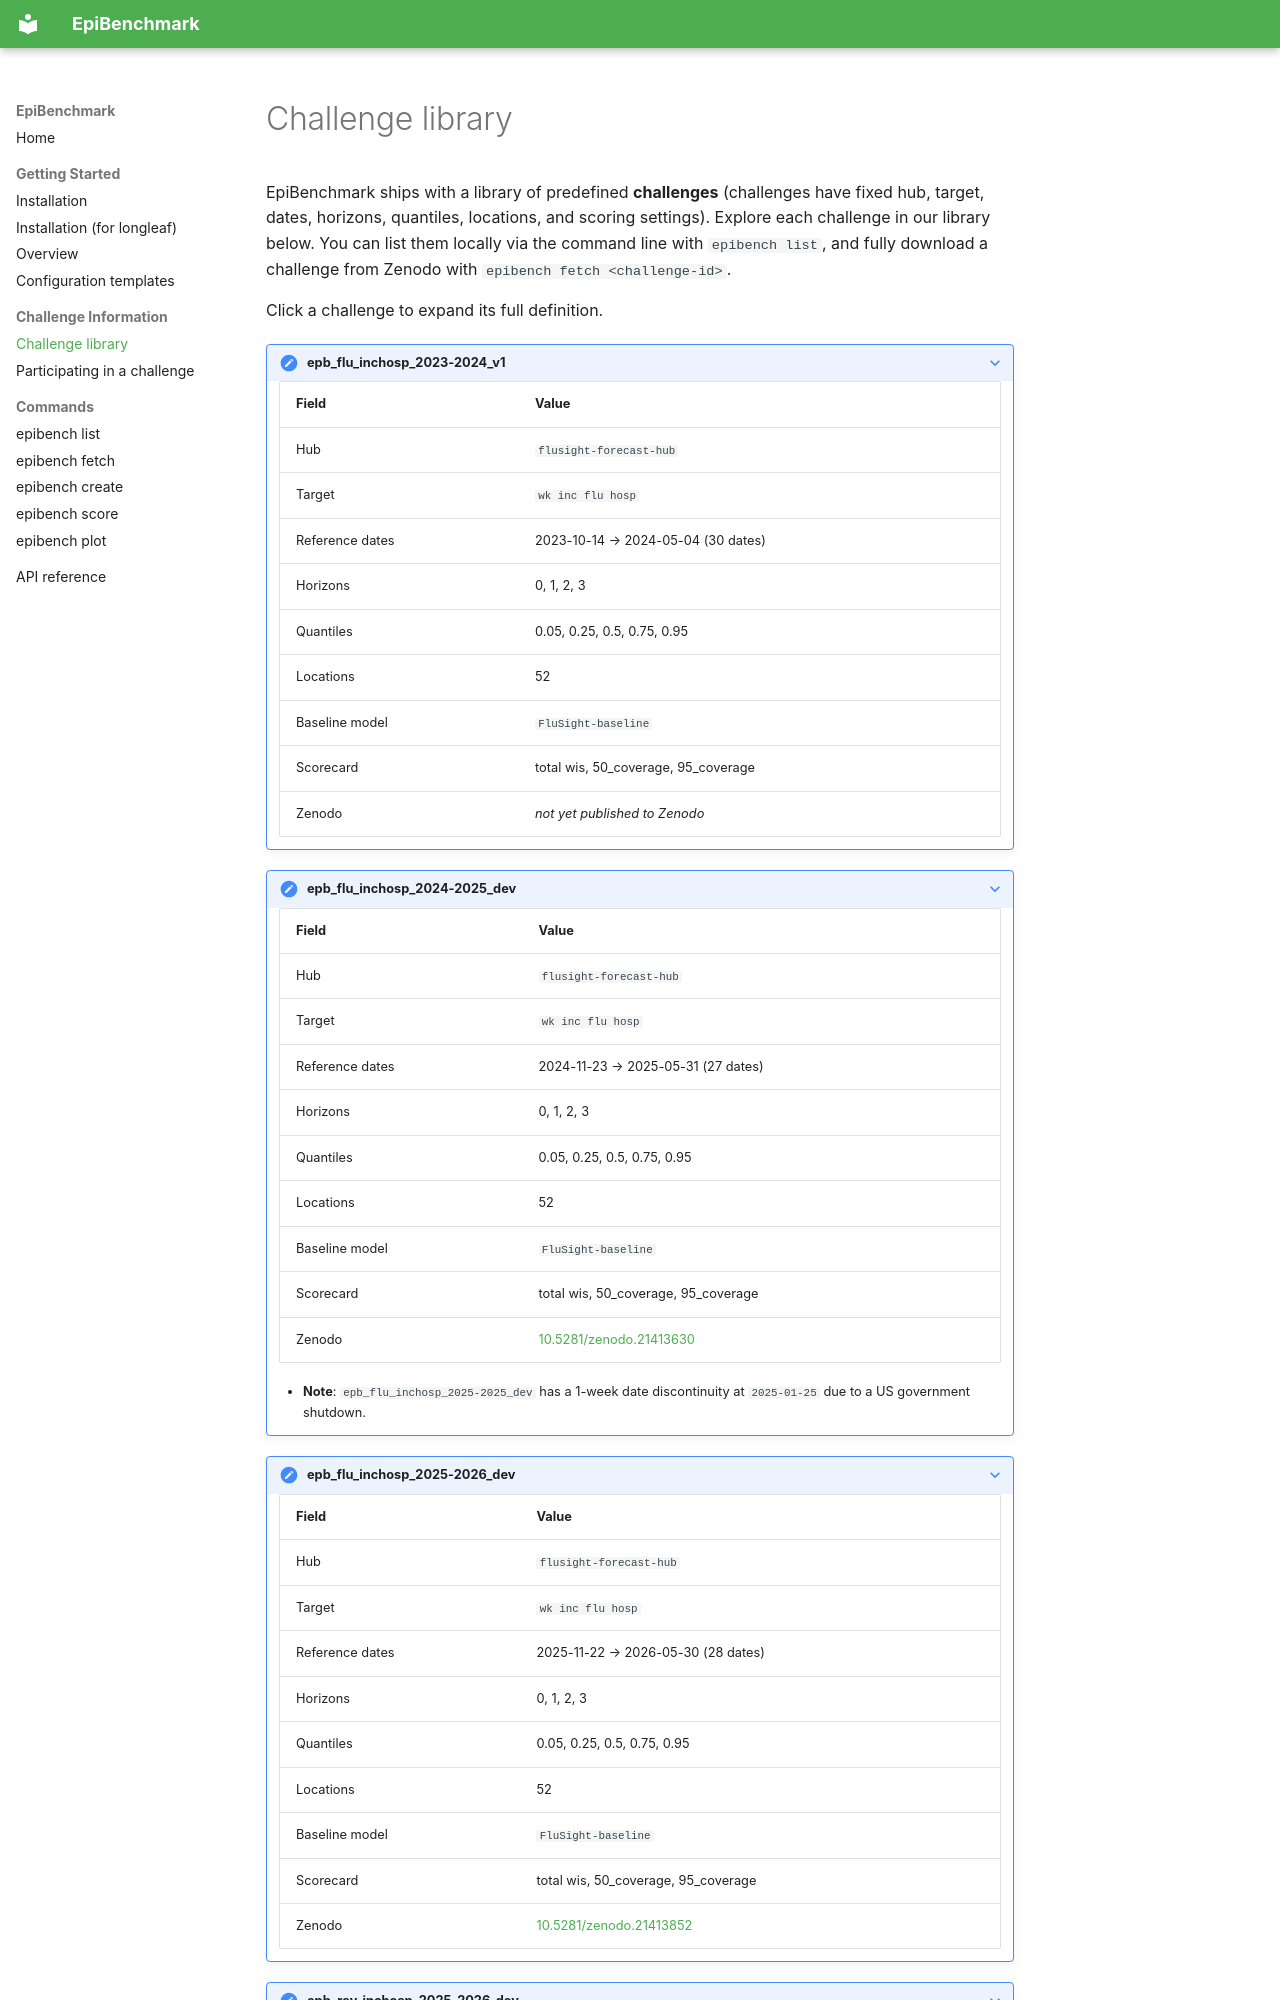

repository: ACCIDDA/EpiBench · page: challenge-information/challenges/index.html · generator: mkdocs

# Challenge library

EpiBenchmark ships with a library of predefined **challenges** (challenges have fixed hub, target, dates, horizons, quantiles, locations, and scoring settings). Explore each challenge in our library below. You can list them locally via the command line with `epibench list`, and fully download a challenge from Zenodo with `epibench fetch <challenge-id>`.

Click a challenge to expand its full definition.

??? note "epb_flu_inchosp_2023-2024_v1"
    | Field | Value |
    | --- | --- |
    | Hub | `flusight-forecast-hub` |
    | Target | `wk inc flu hosp` |
    | Reference dates | 2023-10-14 → 2024-05-04 (30 dates) |
    | Horizons | 0, 1, 2, 3 |
    | Quantiles | 0.05, 0.25, 0.5, 0.75, 0.95 |
    | Locations | 52 |
    | Baseline model | `FluSight-baseline` |
    | Scorecard | total wis, 50_coverage, 95_coverage |
    | Zenodo | *not yet published to Zenodo* |

??? note "epb_flu_inchosp_2024-2025_dev"
    | Field | Value |
    | --- | --- |
    | Hub | `flusight-forecast-hub` |
    | Target | `wk inc flu hosp` |
    | Reference dates | 2024-11-23 → 2025-05-31 (27 dates) |
    | Horizons | 0, 1, 2, 3 |
    | Quantiles | 0.05, 0.25, 0.5, 0.75, 0.95 |
    | Locations | 52 |
    | Baseline model | `FluSight-baseline` |
    | Scorecard | total wis, 50_coverage, 95_coverage |
    | Zenodo | [10.5281/zenodo.21413630](https://doi.org/10.5281/zenodo.21413630) |

    * **Note**: `epb_flu_inchosp_2025-2025_dev` has a 1-week date discontinuity at `2025-01-25` due to a US government shutdown.
